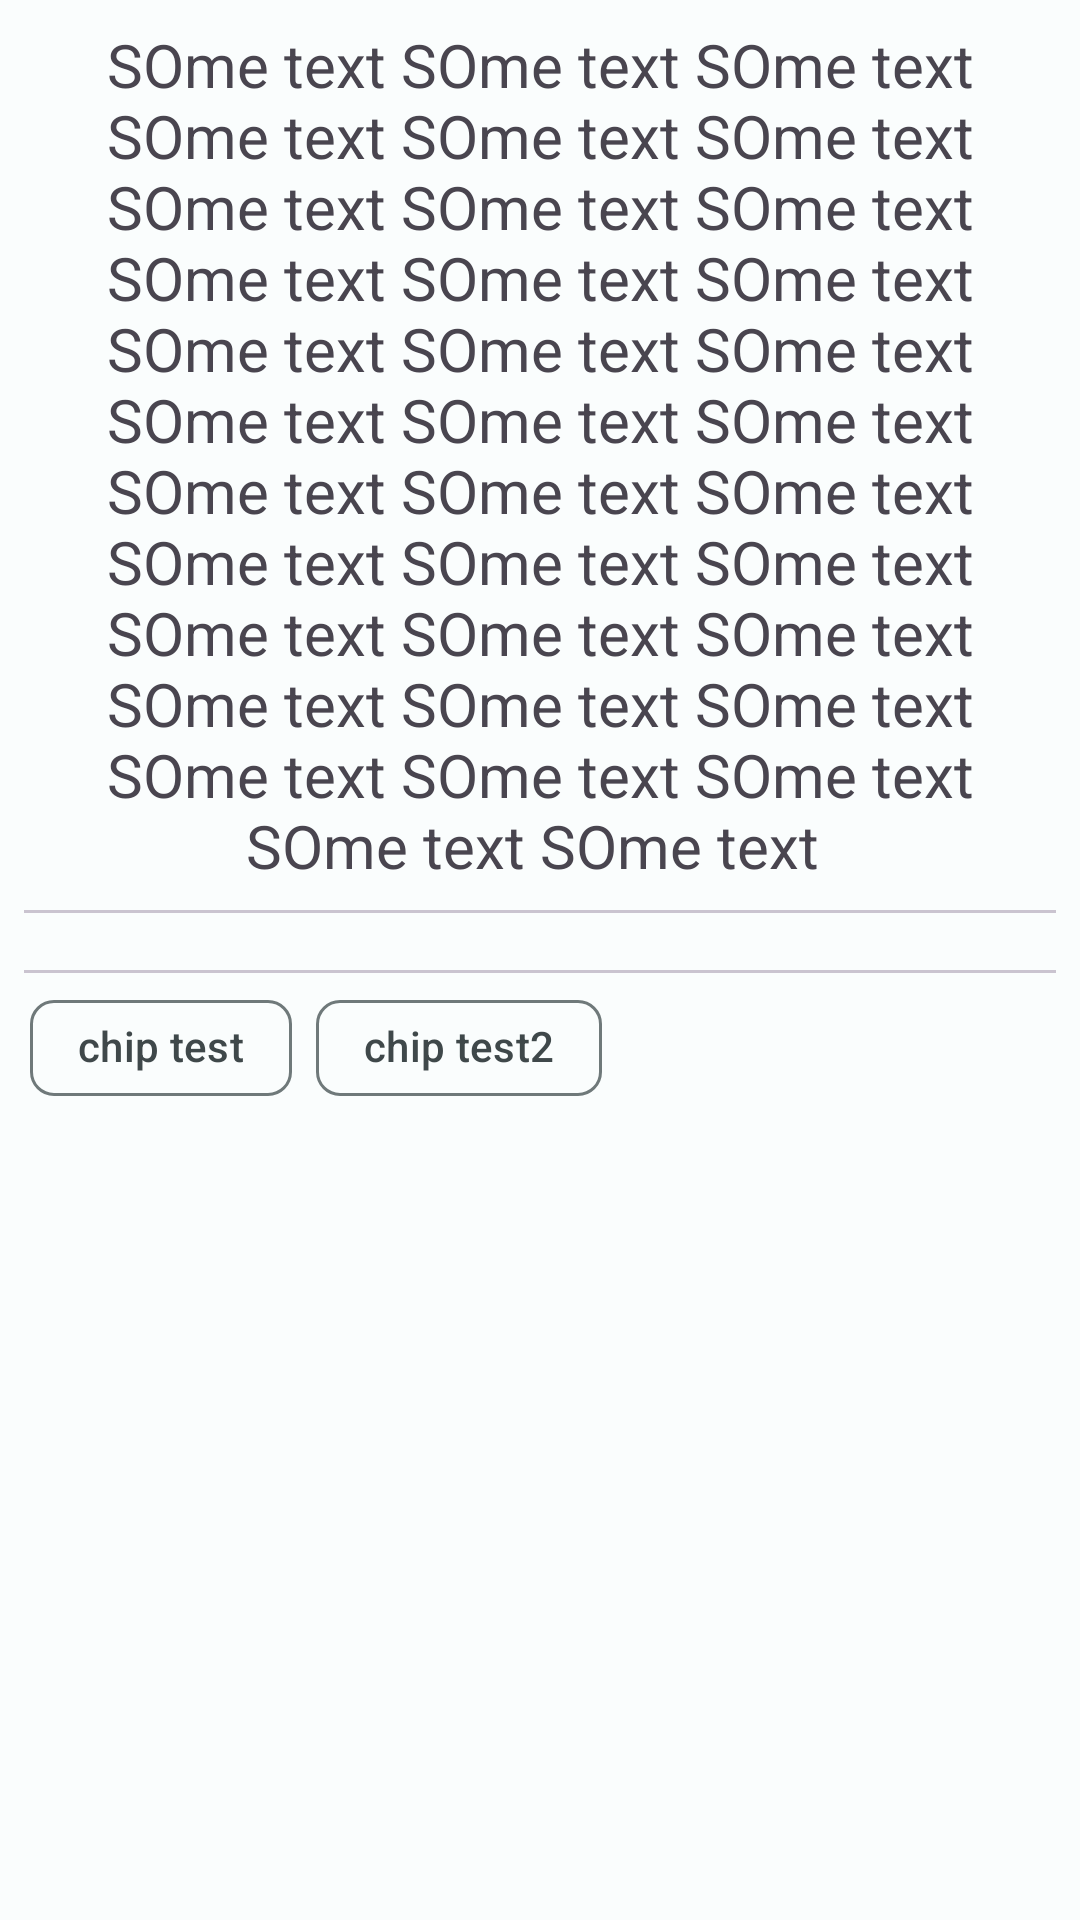

Here is an Android app screen rendered from its layout file. Give the layout XML and the strings, colors and styles it references.
<!-- AndroidManifest.xml: application theme Theme.GameDiscoveryApp -->
<!-- res/layout/fragment_notifications.xml -->
<?xml version="1.0" encoding="utf-8"?>
<ScrollView xmlns:android="http://schemas.android.com/apk/res/android"
    xmlns:app="http://schemas.android.com/apk/res-auto"
    xmlns:tools="http://schemas.android.com/tools"
    android:layout_width="match_parent"
    android:layout_height="match_parent"
    tools:context=".ui.notifications.NotificationsFragment">

    <androidx.constraintlayout.widget.ConstraintLayout
        android:id="@+id/flowContainer"

        android:layout_width="match_parent"
        android:layout_height="match_parent">

        <TextView
            android:id="@+id/text_notifications"
            android:layout_width="match_parent"
            android:layout_height="wrap_content"
            android:layout_marginStart="8dp"
            android:layout_marginTop="8dp"
            android:layout_marginEnd="8dp"
            android:text="SOme text SOme text SOme text SOme text SOme text SOme text SOme text SOme text SOme text SOme text SOme text SOme text SOme text SOme text SOme text SOme text SOme text SOme text SOme text SOme text SOme text SOme text SOme text SOme text SOme text SOme text SOme text SOme text SOme text SOme text SOme text SOme text SOme text SOme text SOme text "

            android:textAlignment="center"
            android:textSize="20sp"
            app:layout_constraintEnd_toEndOf="parent"
            app:layout_constraintStart_toStartOf="parent"
            app:layout_constraintTop_toTopOf="parent" />

        <androidx.constraintlayout.helper.widget.Flow
            android:id="@+id/flowHelper"
            android:layout_width="0dp"
            android:layout_height="wrap_content"
            android:padding="10dp"
            app:flow_horizontalBias="0"
            app:flow_horizontalGap="10dp"
            app:flow_horizontalStyle="packed"
            app:flow_verticalBias="0"
            app:flow_verticalGap="8dp"
            app:flow_wrapMode="chain"
            app:layout_constraintEnd_toEndOf="parent"
            app:layout_constraintStart_toStartOf="parent"
            app:layout_constraintTop_toBottomOf="@id/text_notifications" />

        <com.google.android.material.divider.MaterialDivider
            android:layout_width="match_parent"
            android:layout_height="wrap_content"
            android:layout_margin="8dp"
            app:layout_constraintStart_toStartOf="parent"
            app:layout_constraintTop_toBottomOf="@id/flowHelper" />

        <com.google.android.material.divider.MaterialDivider
            android:layout_width="match_parent"
            android:layout_height="wrap_content"
            android:layout_margin="8dp"
            app:layout_constraintStart_toStartOf="parent"
            app:layout_constraintTop_toBottomOf="@id/text_notifications"/>
        <com.google.android.material.chip.ChipGroup
            android:id="@+id/chipsGroupHelper"
            android:layout_width="0dp"
            android:layout_height="wrap_content"
            android:padding="10dp"
            app:layout_constraintEnd_toEndOf="parent"
            app:layout_constraintStart_toStartOf="parent"
            app:layout_constraintTop_toBottomOf="@id/flowHelper">

            <com.google.android.material.chip.Chip
                android:id="@+id/chipTest"
                style="@style/Widget.Material3.Chip.Filter"
                android:layout_width="wrap_content"
                android:layout_height="wrap_content"
                android:text="chip test" />

            <com.google.android.material.chip.Chip
                android:id="@+id/chipTest2"
                style="@style/Widget.Material3.Chip.Suggestion"
                android:layout_width="wrap_content"
                android:layout_height="wrap_content"
                android:text="chip test2" />
        </com.google.android.material.chip.ChipGroup>
    </androidx.constraintlayout.widget.ConstraintLayout>

</ScrollView>
<!-- resources referenced by this layout -->
<resources>
  <color name="purple_700">#FF3700B3</color>
  <color name="teal_700">#FF018786</color>
  <color name="gray_400">#FFBDBDBD</color>
  <color name="md_theme_light_primary">#006972</color>
  <color name="md_theme_light_onPrimary">#FFFFFF</color>
  <color name="md_theme_light_primaryContainer">#8FF2FF</color>
  <color name="md_theme_light_onPrimaryContainer">#001F23</color>
  <color name="md_theme_light_secondary">#4A6366</color>
  <color name="md_theme_light_onSecondary">#FFFFFF</color>
  <color name="md_theme_light_secondaryContainer">#CDE7EB</color>
  <color name="md_theme_light_onSecondaryContainer">#051F22</color>
  <color name="md_theme_light_tertiary">#515E7D</color>
  <color name="md_theme_light_onTertiary">#FFFFFF</color>
  <color name="md_theme_light_tertiaryContainer">#D9E2FF</color>
  <color name="md_theme_light_onTertiaryContainer">#0D1B36</color>
  <color name="md_theme_light_error">#BA1A1A</color>
  <color name="md_theme_light_errorContainer">#FFDAD6</color>
  <color name="md_theme_light_onError">#FFFFFF</color>
  <color name="md_theme_light_onErrorContainer">#410002</color>
  <color name="md_theme_light_background">#FAFDFD</color>
  <color name="md_theme_light_onBackground">#191C1D</color>
  <color name="md_theme_light_surface">#FAFDFD</color>
  <color name="md_theme_light_onSurface">#191C1D</color>
  <color name="md_theme_light_surfaceVariant">#DBE4E6</color>
  <color name="md_theme_light_onSurfaceVariant">#3F484A</color>
  <color name="md_theme_light_outline">#6F797A</color>
  <color name="md_theme_light_inverseOnSurface">#EFF1F1</color>
  <color name="md_theme_light_inverseSurface">#2D3131</color>
  <color name="md_theme_light_inversePrimary">#4ED8E9</color>
</resources>
